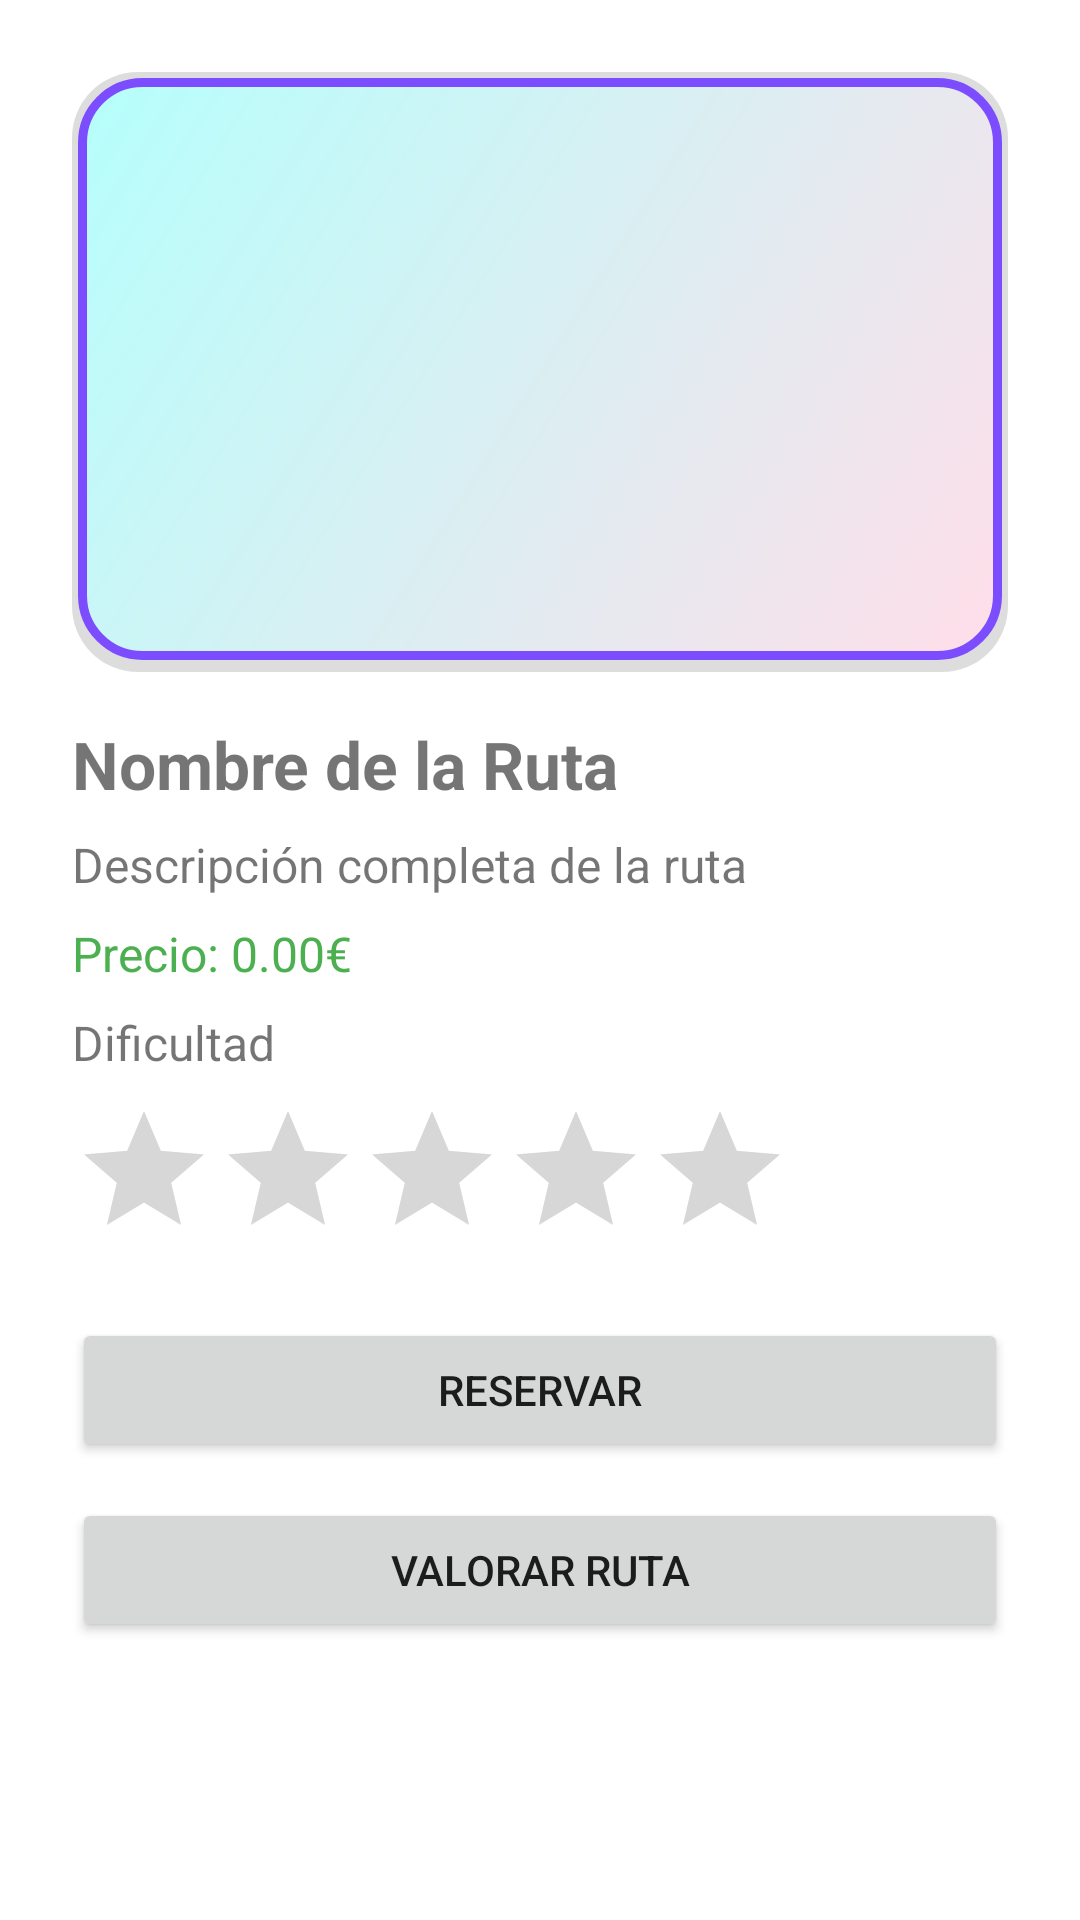

Produce the Android XML layout that renders to this screen, including the resource entries it uses.
<!-- AndroidManifest.xml: application theme Theme.AppTurismoMovil -->
<!-- res/layout/activity_detalle_ruta.xml -->
<ScrollView xmlns:android="http://schemas.android.com/apk/res/android"
    android:layout_width="match_parent"
    android:layout_height="match_parent">
    <LinearLayout
        android:layout_width="match_parent"
        android:layout_height="wrap_content"
        android:orientation="vertical"
        android:padding="24dp">

        <ImageView
            android:id="@+id/imgDetalleRuta"
            android:layout_width="match_parent"
            android:layout_height="200dp"
            android:scaleType="centerCrop"
            android:background="@drawable/rounded_image_bg"
            android:layout_marginBottom="16dp"/>

        <TextView
            android:id="@+id/txtDetalleNombre"
            android:layout_width="wrap_content"
            android:layout_height="wrap_content"
            android:text="Nombre de la Ruta"
            android:textStyle="bold"
            android:textSize="22sp"
            android:layout_marginBottom="8dp"/>

        <TextView
            android:id="@+id/txtDetalleDescripcion"
            android:layout_width="wrap_content"
            android:layout_height="wrap_content"
            android:text="Descripción completa de la ruta"
            android:textSize="16sp"
            android:layout_marginBottom="8dp"/>

        <TextView
            android:id="@+id/txtDetallePrecio"
            android:layout_width="wrap_content"
            android:layout_height="wrap_content"
            android:text="Precio: 0.00€"
            android:textSize="16sp"
            android:textColor="#4CAF50"
            android:layout_marginBottom="8dp"/>

        <TextView
            android:id="@+id/txtDetalleDificultad"
            android:layout_width="wrap_content"
            android:layout_height="wrap_content"
            android:text="Dificultad"
            android:textSize="16sp"
            android:layout_marginBottom="8dp"
        />

        <RatingBar
            android:id="@+id/ratingBarDificultad"
            android:layout_width="wrap_content"
            android:layout_height="wrap_content"
            android:numStars="5"
            android:stepSize="1"
            android:isIndicator="true"
            android:layout_marginBottom="16dp"/>

        <Button
            android:id="@+id/btnReservar"
            android:layout_width="match_parent"
            android:layout_height="wrap_content"
            android:text="Reservar"
            android:layout_marginBottom="12dp"/>

        <Button
            android:id="@+id/btnValorar"
            android:layout_width="match_parent"
            android:layout_height="wrap_content"
            android:text="Valorar Ruta"/>
    </LinearLayout>
</ScrollView>
<!-- resources referenced by this layout -->
<resources>
  <!-- drawable rounded_image_bg (drawable) -->
  <?xml version="1.0" encoding="utf-8"?>
      <layer-list xmlns:android="http://schemas.android.com/apk/res/android">
          
          <item>
              <shape android:shape="rectangle">
                  <solid android:color="#22000000" />
                  <corners android:radius="22dp" />
              </shape>
          </item>
          
          <item android:left="2dp" android:top="2dp" android:right="2dp" android:bottom="4dp">
              <shape android:shape="rectangle">
                  <gradient
                      android:startColor="#FFDEE9"
                      android:endColor="#B5FFFC"
                      android:angle="135"/>
                  <corners android:radius="20dp" />
                  <stroke android:width="3dp" android:color="#7C4DFF" />
              </shape>
          </item>
      </layer-list>
  <style name="Theme.AppTurismoMovil" parent="Base.Theme.AppTurismoMovil" />
  <style name="Base.Theme.AppTurismoMovil" parent="Theme.MaterialComponents.DayNight.NoActionBar">
          <item name="colorPrimary">#4CAF50</item>
          <item name="colorPrimaryVariant">#388E3C</item>
          <item name="colorOnPrimary">#FFFFFF</item>
          <item name="colorSecondary">#FFA000</item>
          <item name="colorOnSecondary">#FFFFFF</item>
          <item name="colorAccent">#4CAF50</item>
      </style>
</resources>
